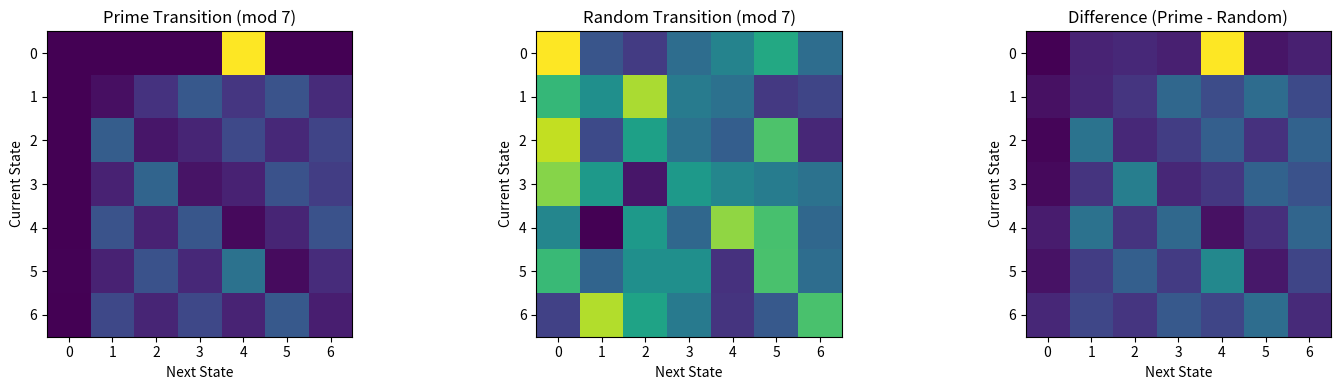

The script that saved this image:
import numpy as np
from sympy import primerange
import matplotlib.pyplot as plt

# -------------------------
# CONFIG
# -------------------------
N = 10000
mod = 7

# -------------------------
# PRIME SEQUENCE
# -------------------------
primes = list(primerange(2, N))
prime_seq = [p % mod for p in primes]

# -------------------------
# RANDOM SEQUENCE (CONTROL)
# -------------------------
random_numbers = np.random.randint(2, N, size=len(primes))
random_seq = [r % mod for r in random_numbers]

# -------------------------
# FUNCTION: TRANSITION MATRIX
# -------------------------
def build_transition_matrix(seq, mod):
    matrix = np.zeros((mod, mod))

    for i in range(len(seq) - 1):
        matrix[seq[i], seq[i + 1]] += 1

    # normalize rows (important!)
    row_sums = matrix.sum(axis=1, keepdims=True)
    matrix = np.divide(matrix, row_sums, where=row_sums != 0)

    return matrix

# -------------------------
# BUILD MATRICES
# -------------------------
prime_matrix = build_transition_matrix(prime_seq, mod)
random_matrix = build_transition_matrix(random_seq, mod)

# -------------------------
# DIFFERENCE MATRIX
# -------------------------
diff_matrix = prime_matrix - random_matrix

# -------------------------
# PLOTS
# -------------------------
fig, axes = plt.subplots(1, 3, figsize=(15, 4))

axes[0].imshow(prime_matrix)
axes[0].set_title("Prime Transition (mod 7)")

axes[1].imshow(random_matrix)
axes[1].set_title("Random Transition (mod 7)")

axes[2].imshow(diff_matrix)
axes[2].set_title("Difference (Prime - Random)")

for ax in axes:
    ax.set_xlabel("Next State")
    ax.set_ylabel("Current State")

plt.tight_layout()
plt.show()


# ================= AUTO SAVE HOOK =================
import os
import matplotlib.pyplot as plt

if os.environ.get("AUTO_SAVE") == "1":

    figs = list(map(plt.figure, plt.get_fignums()))

    if not figs:
        print("[WARN] No figures to save.")

    for i, fig in enumerate(figs):
        filename = __file__.split("/")[-1].replace(".py", f"_{i}.png")
        fig.savefig(f"output/plots/{filename}", dpi=150, bbox_inches="tight")

    plt.close("all")

else:
    plt.show()

# =================================================
